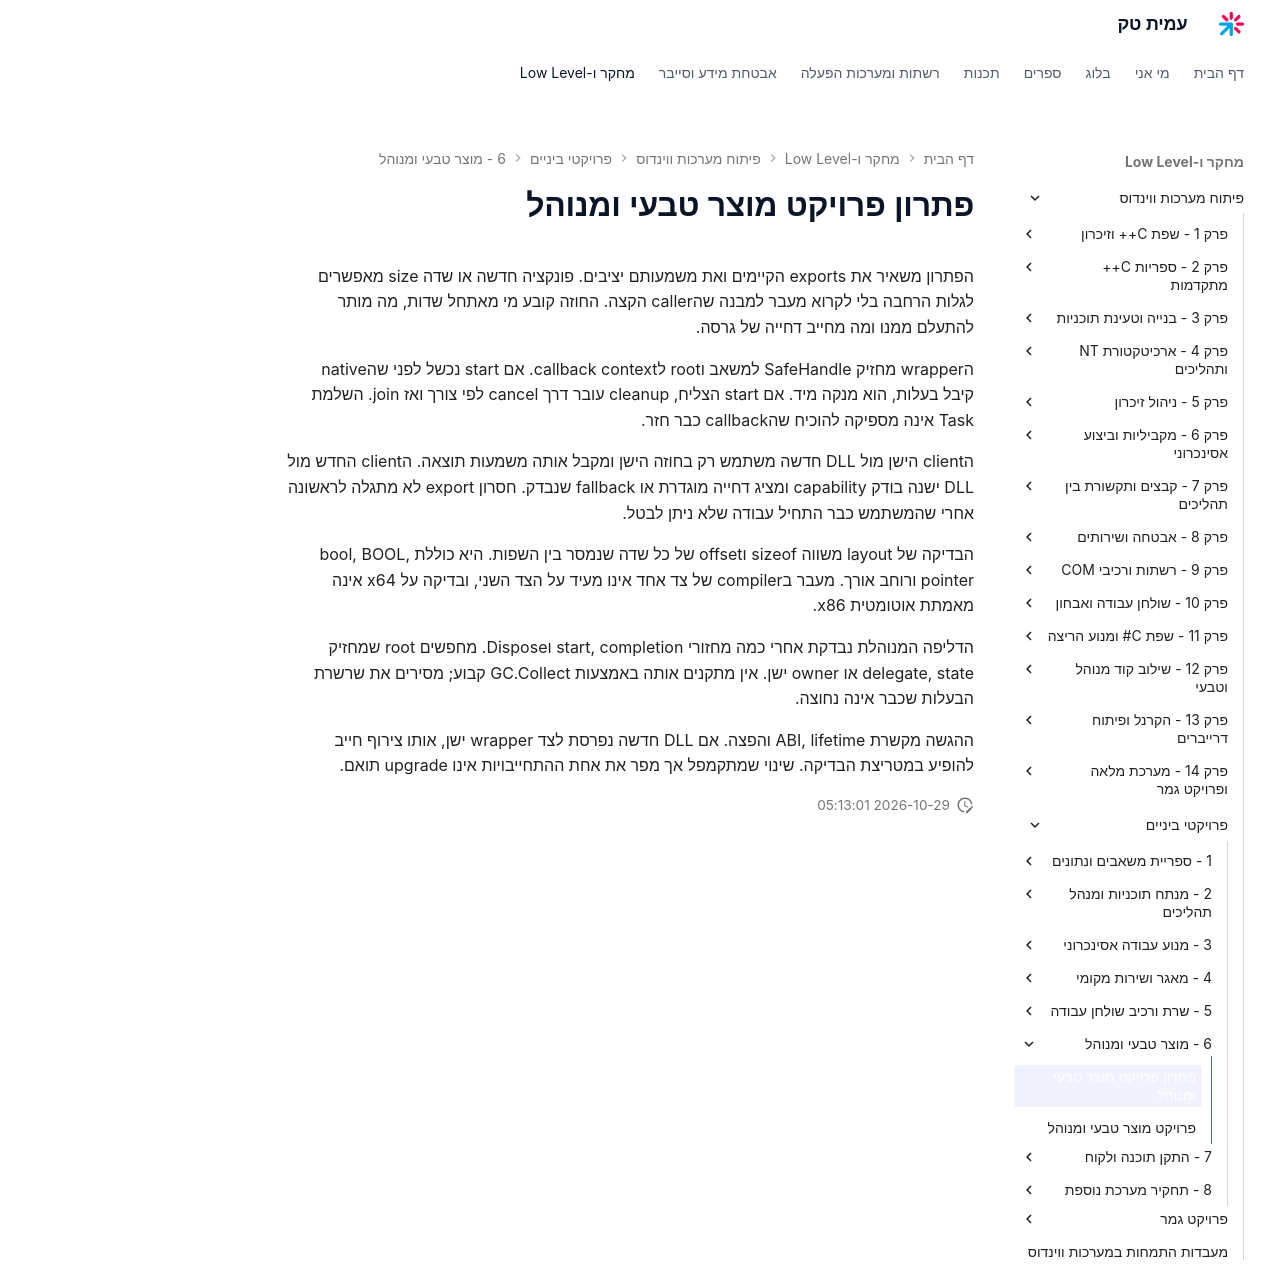

repository: AmitPinchasi/amittech · page: פיתוח-מערכות-ווינדוס/פרויקטי-ביניים/6 - מוצר טבעי ומנוהל/מוצר טבעי ומנוהל - פתרון/index.html · generator: mkdocs

# פתרון פרויקט מוצר טבעי ומנוהל

הפתרון משאיר את exports הקיימים ואת משמעותם יציבים. פונקציה חדשה או שדה size מאפשרים לגלות הרחבה בלי לקרוא מעבר למבנה שהcaller הקצה. החוזה קובע מי מאתחל שדות, מה מותר להתעלם ממנו ומה מחייב דחייה של גרסה.

הwrapper מחזיק SafeHandle למשאב וroot לcallback context. אם start נכשל לפני שהnative קיבל בעלות, הוא מנקה מיד. אם start הצליח, cleanup עובר דרך cancel לפי צורך ואז join. השלמת Task אינה מספיקה להוכיח שהcallback כבר חזר.

הclient הישן מול DLL חדשה משתמש רק בחוזה הישן ומקבל אותה משמעות תוצאה. הclient החדש מול DLL ישנה בודק capability ומציג דחייה מוגדרת או fallback שנבדק. חסרון export לא מתגלה לראשונה אחרי שהמשתמש כבר התחיל עבודה שלא ניתן לבטל.

הבדיקה של layout משווה sizeof וoffset של כל שדה שנמסר בין השפות. היא כוללת bool, BOOL, pointer ורוחב אורך. מעבר בcompiler של צד אחד אינו מעיד על הצד השני, ובדיקה על x64 אינה מאמתת אוטומטית x86.

הדליפה המנוהלת נבדקת אחרי כמה מחזורי start, completion וDispose. מחפשים root שמחזיק delegate, state או owner ישן. אין מתקנים אותה באמצעות GC.Collect קבוע; מסירים את שרשרת הבעלות שכבר אינה נחוצה.

ההגשה מקשרת ABI, lifetime והפצה. אם DLL חדשה נפרסת לצד wrapper ישן, אותו צירוף חייב להופיע במטריצת הבדיקה. שינוי שמתקמפל אך מפר את אחת ההתחייבויות אינו upgrade תואם.
